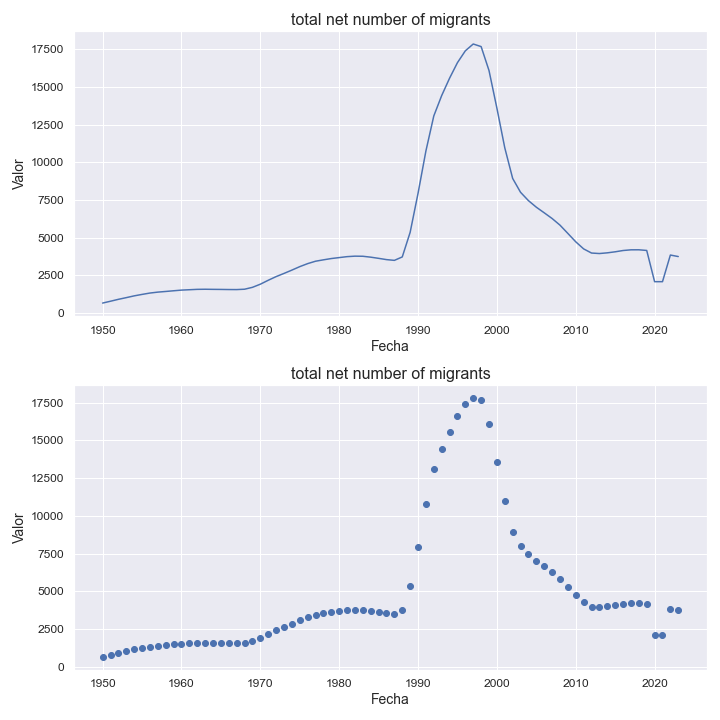

The data file committed next to this chart (first rows):
indicatorshortname, locationid, location, iso2, timeid, time, value
total net number of migrants, 188, costa rica, cr, 1, 1950, 666.0
total net number of migrants, 188, costa rica, cr, 2, 1951, 788.0
total net number of migrants, 188, costa rica, cr, 3, 1952, 914.0
total net number of migrants, 188, costa rica, cr, 4, 1953, 1026
total net number of migrants, 188, costa rica, cr, 5, 1954, 1143
total net number of migrants, 188, costa rica, cr, 6, 1955, 1240
total net number of migrants, 188, costa rica, cr, 7, 1956, 1330
total net number of migrants, 188, costa rica, cr, 8, 1957, 1392
total net number of migrants, 188, costa rica, cr, 9, 1958, 1435
total net number of migrants, 188, costa rica, cr, 10, 1959, 1481
total net number of migrants, 188, costa rica, cr, 11, 1960, 1525
total net number of migrants, 188, costa rica, cr, 12, 1961, 1550
total net number of migrants, 188, costa rica, cr, 13, 1962, 1575
total net number of migrants, 188, costa rica, cr, 14, 1963, 1582
total net number of migrants, 188, costa rica, cr, 15, 1964, 1575
total net number of migrants, 188, costa rica, cr, 16, 1965, 1570
total net number of migrants, 188, costa rica, cr, 17, 1966, 1563
total net number of migrants, 188, costa rica, cr, 18, 1967, 1560
total net number of migrants, 188, costa rica, cr, 19, 1968, 1584
total net number of migrants, 188, costa rica, cr, 20, 1969, 1709
total net number of migrants, 188, costa rica, cr, 21, 1970, 1917
total net number of migrants, 188, costa rica, cr, 22, 1971, 2177
total net number of migrants, 188, costa rica, cr, 23, 1972, 2420
total net number of migrants, 188, costa rica, cr, 24, 1973, 2631
total net number of migrants, 188, costa rica, cr, 25, 1974, 2851
total net number of migrants, 188, costa rica, cr, 26, 1975, 3081
total net number of migrants, 188, costa rica, cr, 27, 1976, 3281
total net number of migrants, 188, costa rica, cr, 28, 1977, 3440
total net number of migrants, 188, costa rica, cr, 29, 1978, 3532
total net number of migrants, 188, costa rica, cr, 30, 1979, 3618
total net number of migrants, 188, costa rica, cr, 31, 1980, 3681
total net number of migrants, 188, costa rica, cr, 32, 1981, 3744
total net number of migrants, 188, costa rica, cr, 33, 1982, 3776
total net number of migrants, 188, costa rica, cr, 34, 1983, 3769
total net number of migrants, 188, costa rica, cr, 35, 1984, 3709
total net number of migrants, 188, costa rica, cr, 36, 1985, 3631
total net number of migrants, 188, costa rica, cr, 37, 1986, 3547
total net number of migrants, 188, costa rica, cr, 38, 1987, 3497
total net number of migrants, 188, costa rica, cr, 39, 1988, 3725
total net number of migrants, 188, costa rica, cr, 40, 1989, 5357
total net number of migrants, 188, costa rica, cr, 41, 1990, 7941
total net number of migrants, 188, costa rica, cr, 42, 1991, 10755
total net number of migrants, 188, costa rica, cr, 43, 1992, 13075
total net number of migrants, 188, costa rica, cr, 44, 1993, 14425
total net number of migrants, 188, costa rica, cr, 45, 1994, 15576
total net number of migrants, 188, costa rica, cr, 46, 1995, 16607
total net number of migrants, 188, costa rica, cr, 47, 1996, 17391
total net number of migrants, 188, costa rica, cr, 48, 1997, 17843
total net number of migrants, 188, costa rica, cr, 49, 1998, 17671
total net number of migrants, 188, costa rica, cr, 50, 1999, 16084
total net number of migrants, 188, costa rica, cr, 51, 2000, 13590
total net number of migrants, 188, costa rica, cr, 52, 2001, 10960
total net number of migrants, 188, costa rica, cr, 53, 2002, 8929
total net number of migrants, 188, costa rica, cr, 54, 2003, 8010
total net number of migrants, 188, costa rica, cr, 55, 2004, 7458
total net number of migrants, 188, costa rica, cr, 56, 2005, 7022
total net number of migrants, 188, costa rica, cr, 57, 2006, 6651
total net number of migrants, 188, costa rica, cr, 58, 2007, 6273
total net number of migrants, 188, costa rica, cr, 59, 2008, 5833
total net number of migrants, 188, costa rica, cr, 60, 2009, 5283
... 14 more rows
